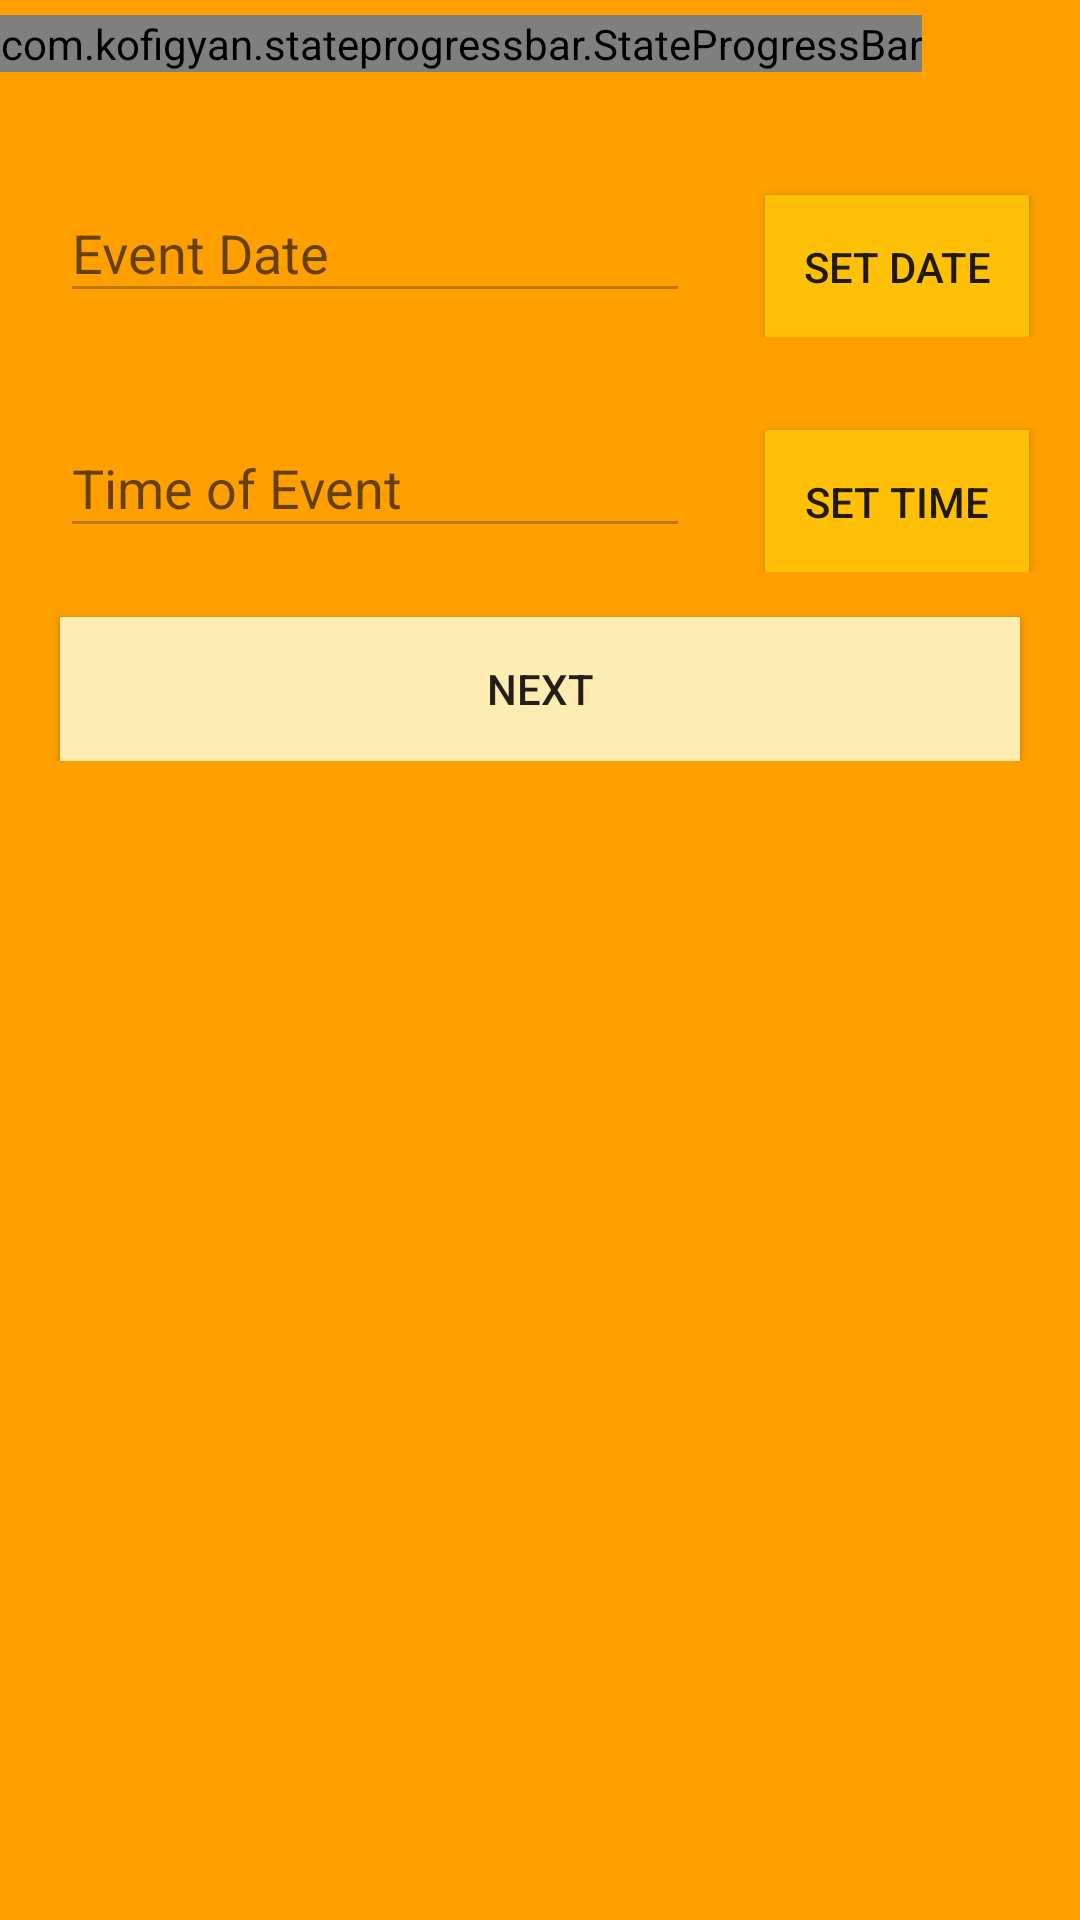

This screen was rendered from an Android layout file. Write that file and the resources it references.
<!-- AndroidManifest.xml: application theme MyMaterialTheme -->
<!-- res/layout/activity_create_event2.xml -->
<?xml version="1.0" encoding="utf-8"?>
<ScrollView xmlns:android="http://schemas.android.com/apk/res/android"
    xmlns:app="http://schemas.android.com/apk/res-auto"
    xmlns:tools="http://schemas.android.com/tools"
    android:layout_width="match_parent"
    android:layout_height="match_parent"
    android:background="@color/colorPrimaryDark"
    tools:context=".CreateEvent2">

    <LinearLayout
        android:layout_width="match_parent"
        android:layout_height="wrap_content"
        android:orientation="vertical">
        <com.kofigyan.stateprogressbar.StateProgressBar
            android:id="@+id/your_state_progress_bar_id"
            android:layout_width="wrap_content"
            android:layout_height="wrap_content"
            android:layout_marginTop="5dp"
            app:spb_animateToCurrentProgressState="true"
            app:spb_checkStateCompleted="true"
            app:spb_currentStateDescriptionColor="#009688"
            app:spb_currentStateNumber="two"
            app:spb_descriptionLinesSpacing="5dp"
            app:spb_descriptionTopSpaceIncrementer="10dp"
            app:spb_justifyMultilineDescription="true"
            app:spb_maxStateNumber="four"
            app:spb_stateBackgroundColor="#BDBDBD"
            app:spb_stateDescriptionColor="#808080"
            app:spb_stateForegroundColor="#FFECB3"
            app:spb_stateNumberBackgroundColor="#808080"
            app:spb_stateNumberForegroundColor="#FFC107" />

        <LinearLayout
            android:layout_width="match_parent"
            android:layout_height="match_parent"
            android:layout_marginTop="20dp"
            android:orientation="horizontal">

            <android.support.design.widget.TextInputLayout
                android:layout_width="wrap_content"
                android:layout_height="wrap_content"
                android:layout_marginTop="8dp"
                android:layout_marginBottom="8dp">

                <EditText
                    android:id="@+id/CreateEvent_date"
                    android:layout_width="wrap_content"
                    android:layout_height="wrap_content"
                    android:layout_marginLeft="20dp"
                    android:layout_marginRight="20dp"
                    android:ems="10"
                    android:enabled="false"
                    android:hint="@string/event_date"
                    android:inputType="textCapWords" />
            </android.support.design.widget.TextInputLayout>

            <Button
                android:id="@+id/CreateEvent_setdate"
                android:layout_width="wrap_content"
                android:layout_height="wrap_content"
                android:layout_marginLeft="5dp"
                android:layout_marginTop="10dp"
                android:background="@color/colorPrimary"
                android:onClick="onClickSetDate"
                android:text="Set Date" />

        </LinearLayout>

        <LinearLayout
            android:layout_width="match_parent"
            android:layout_height="match_parent"
            android:layout_marginTop="10dp"
            android:orientation="horizontal">

            <android.support.design.widget.TextInputLayout
                android:layout_width="wrap_content"
                android:layout_height="wrap_content"
                android:layout_marginTop="8dp"
                android:layout_marginBottom="8dp">

                <EditText
                    android:id="@+id/CreateEvent_time"
                    android:layout_width="wrap_content"
                    android:layout_height="wrap_content"
                    android:layout_marginLeft="20dp"
                    android:layout_marginRight="20dp"
                    android:ems="10"
                    android:enabled="false"
                    android:hint="@string/time_of_event"
                    android:inputType="textCapWords" />
            </android.support.design.widget.TextInputLayout>

            <Button
                android:id="@+id/CreateEvent_settime"
                android:layout_width="wrap_content"
                android:layout_height="wrap_content"
                android:layout_marginLeft="5dp"
                android:layout_marginTop="10dp"
                android:background="@color/colorPrimary"
                android:text="Set Time"
                android:onClick="onClickSetTime"/>

        </LinearLayout>

        <Button
            android:id="@+id/CreateEvent_next2"
            android:layout_width="match_parent"
            android:layout_height="wrap_content"
            android:layout_marginLeft="20dp"
            android:layout_marginTop="15dp"
            android:layout_marginRight="20dp"
            android:background="@color/LightPrimaryColor"
            android:text="Next"
            android:onClick="onClickNext"/>


    </LinearLayout>
</ScrollView>
<!-- resources referenced by this layout -->
<resources>
  <color name="LightPrimaryColor">#FFECB3</color>
  <color name="colorPrimary">#FFC107</color>
  <color name="colorPrimaryDark">#FFA000</color>
  <string name="event_date">Event Date</string>
  <string name="time_of_event">Time of Event</string>
  <style name="MyMaterialTheme" parent="MyMaterialTheme.Base">
  
      </style>
  <style name="MyMaterialTheme.Base" parent="Theme.AppCompat.Light.NoActionBar">
          <item name="windowNoTitle">true</item>
          <item name="windowActionBar">false</item>
          <item name="colorPrimary">@color/colorPrimary</item>
          <item name="colorPrimaryDark">@color/colorPrimaryDark</item>
          <item name="colorAccent">@color/colorAccent</item>
      </style>
  <color name="colorAccent">#536DFE</color>
</resources>
